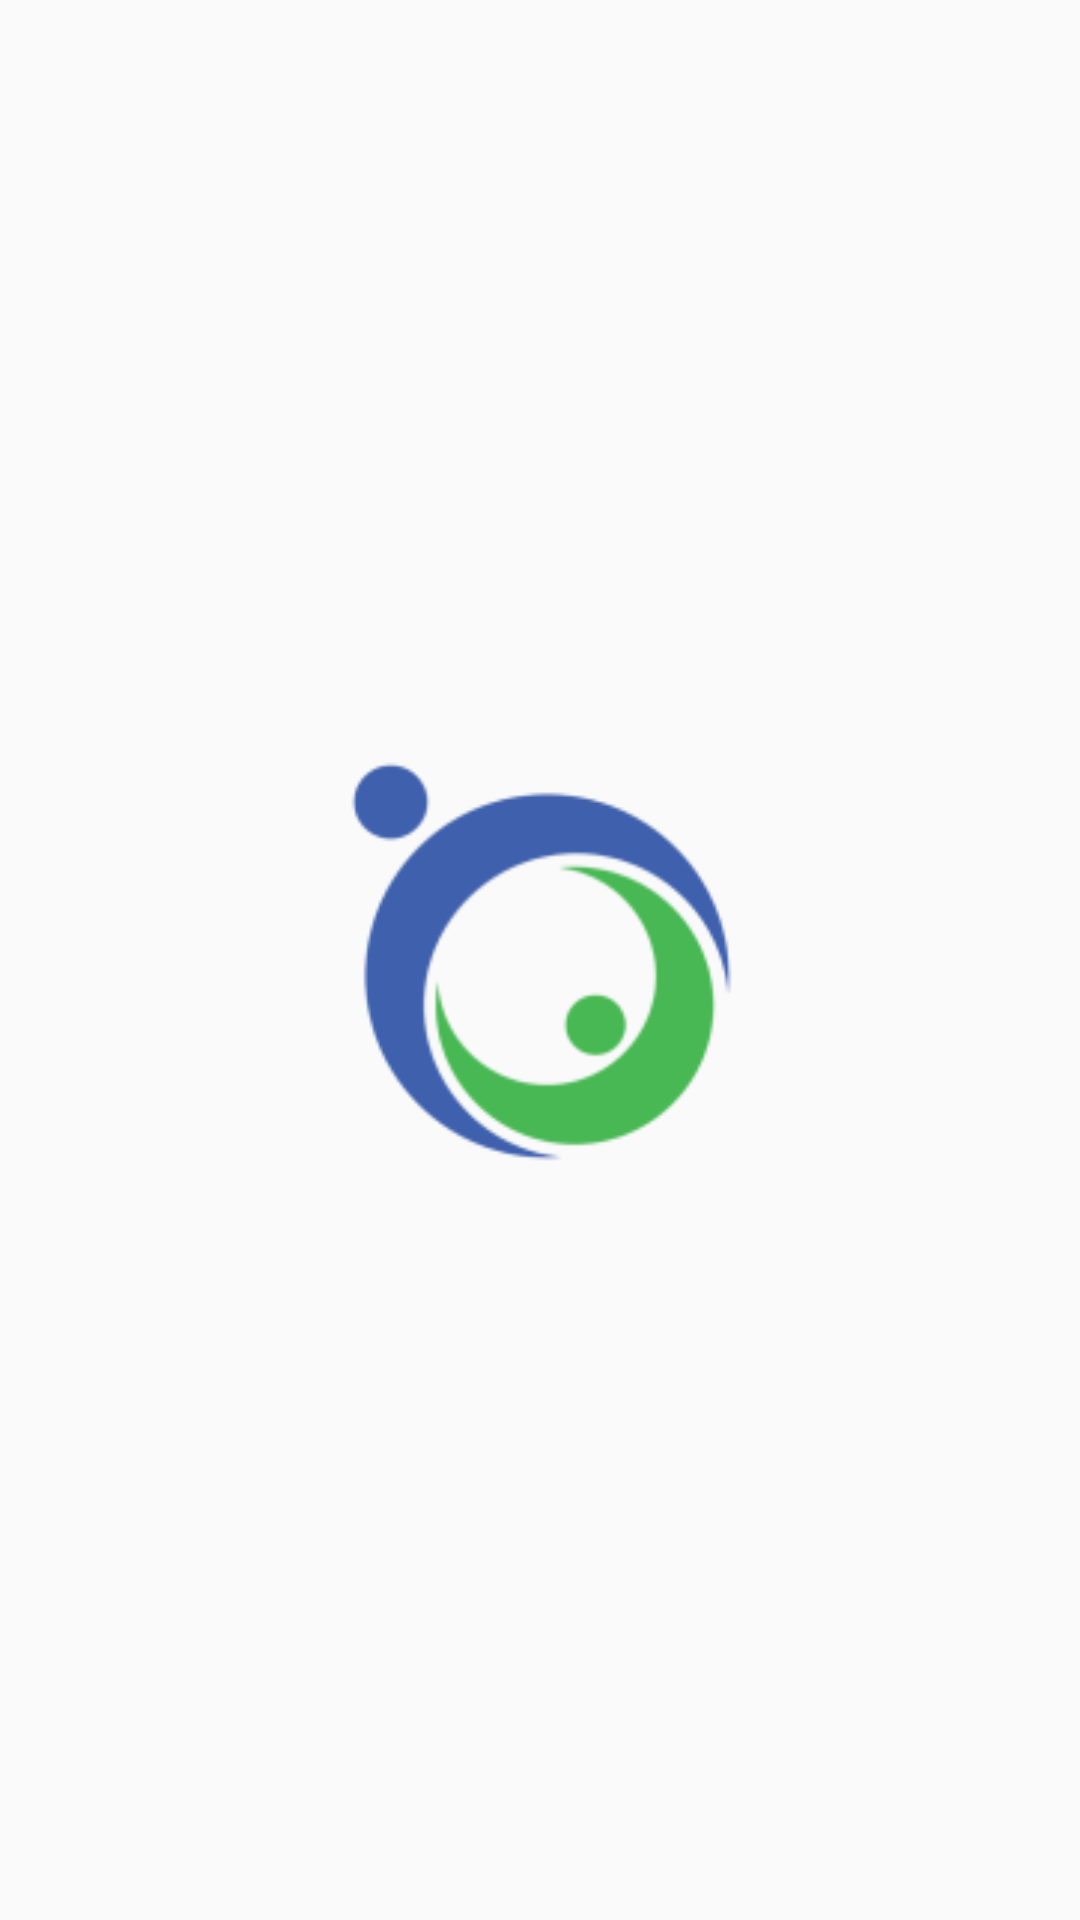

Android layout source for this screen:
<!-- AndroidManifest.xml: activity theme AppTheme.NoActionBar -->
<!-- res/layout/activity_main.xml -->
<?xml version="1.0" encoding="utf-8"?>
<androidx.constraintlayout.widget.ConstraintLayout
    xmlns:android="http://schemas.android.com/apk/res/android"
    xmlns:app="http://schemas.android.com/apk/res-auto"
    xmlns:tools="http://schemas.android.com/tools"
    android:layout_width="match_parent"
    android:layout_height="match_parent"
    tools:context=".MainActivity">

    <ImageView
        android:id="@+id/imageView"
        android:layout_width="322dp"
        android:layout_height="322dp"
        android:src="@mipmap/ic_launcher_foreground"
        app:layout_constraintBottom_toBottomOf="parent"
        app:layout_constraintLeft_toLeftOf="parent"
        app:layout_constraintRight_toRightOf="parent"
        app:layout_constraintTop_toTopOf="parent" />

</androidx.constraintlayout.widget.ConstraintLayout>
<!-- resources referenced by this layout -->
<resources>
  <!-- mipmap ic_launcher_foreground: png bitmap (mipmap-hdpi, 2934 bytes) -->
  <style name="AppTheme.NoActionBar">
          <item name="windowActionBar">false</item>
          <item name="windowNoTitle">true</item>
      </style>
</resources>
